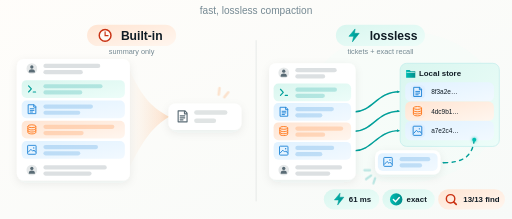
t = 0.00 s
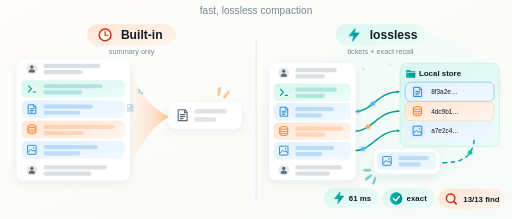
t = 0.77 s
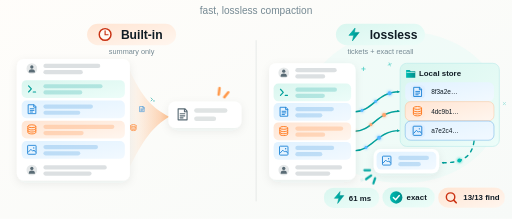
t = 1.53 s
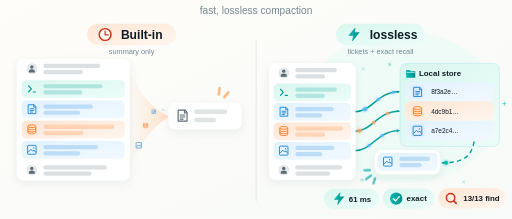
t = 2.30 s
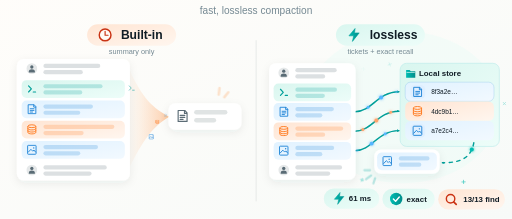
t = 3.07 s
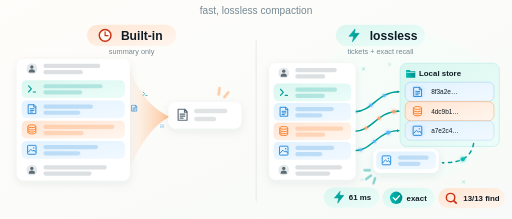
t = 3.83 s

The animated SVG that drew these frames (rendered in a browser with its animation timeline set to each time). Animation: 53 SMIL elements (animate=23,animateMotion=14,animateTransform=16), 2 CSS @keyframes rules; one cycle of 4.60 s, repeats indefinitely.

<svg xmlns="http://www.w3.org/2000/svg" xmlns:xlink="http://www.w3.org/1999/xlink" width="1817" height="776" viewBox="0 90 1817 776" role="img" aria-labelledby="title desc">
<title id="title">lossless-compaction — animated comparison</title>
<desc id="desc">Built-in compaction turns a conversation into one summary. lossless-compaction moves tool results out of the conversation into a local store of files named by the SHA-256 of their content, and recall brings an exact result back. Measured figures: a compaction in 61 ms, and find answering 13 of 13 questions.</desc>
<defs>
 <linearGradient id="paper" x2="1" y2="1"><stop stop-color="#fffdfa"/><stop offset="1" stop-color="#f7faf8"/></linearGradient>
 <linearGradient id="mint" x2="1" y2="1"><stop stop-color="#d9f6ef"/><stop offset="1" stop-color="#edfdf9"/></linearGradient>
 <linearGradient id="blue" x2="1" y2="1"><stop stop-color="#e1f2ff"/><stop offset="1" stop-color="#f2f9ff"/></linearGradient>
 <linearGradient id="peach" x2="1" y2="1"><stop stop-color="#ffe5d3"/><stop offset="1" stop-color="#fff6ef"/></linearGradient>
 <linearGradient id="funnel"><stop stop-color="#ffb881" stop-opacity=".03"/><stop offset=".8" stop-color="#ff9b53" stop-opacity=".48"/><stop offset="1" stop-color="#ffb87b" stop-opacity=".95"/></linearGradient>
 <linearGradient id="teal"><stop stop-color="#00bdb3"/><stop offset="1" stop-color="#008d8a"/></linearGradient>
 <filter id="shadow" x="-25%" y="-30%" width="150%" height="170%"><feDropShadow dx="0" dy="10" stdDeviation="15" flood-color="#193b42" flood-opacity=".07"/></filter>
 <filter id="glow" x="-150%" y="-150%" width="400%" height="400%"><feGaussianBlur stdDeviation="5" result="b"/><feMerge><feMergeNode in="b"/><feMergeNode in="SourceGraphic"/></feMerge></filter>
 <marker id="arrow" markerWidth="9" markerHeight="9" refX="7" refY="4.5" orient="auto" markerUnits="userSpaceOnUse"><path d="M0 0 9 4.5 0 9Z" fill="#009f99"/></marker>
 <symbol id="user" viewBox="0 0 48 48"><circle cx="24" cy="24" r="23" fill="#e5e8e9"/><circle cx="24" cy="17" r="7" fill="#596b75"/><path d="M11 40v-4c0-13 26-13 26 0v4" fill="#596b75"/></symbol>
 <symbol id="terminal" viewBox="0 0 48 48"><path d="m10 11 12 13-12 13m20 0h10" fill="none" stroke="#009f99" stroke-width="5" stroke-linecap="round" stroke-linejoin="round"/></symbol>
 <symbol id="doc" viewBox="0 0 48 48"><path d="M10 5h24l7 8v30H10Z M32 6v9h9 M17 22h16 M17 29h16 M17 36h10" fill="none" stroke="currentColor" stroke-width="4" stroke-linecap="round" stroke-linejoin="round"/></symbol>
 <symbol id="db" viewBox="0 0 48 48"><g fill="none" stroke="currentColor" stroke-width="4"><ellipse cx="24" cy="10" rx="17" ry="6"/><path d="M7 10v26c0 9 34 9 34 0V10M7 19c0 9 34 9 34 0M7 28c0 9 34 9 34 0"/></g></symbol>
 <symbol id="photo" viewBox="0 0 48 48"><rect x="6" y="5" width="36" height="38" rx="3" fill="none" stroke="currentColor" stroke-width="4"/><circle cx="32" cy="16" r="3" fill="currentColor"/><path d="m8 35 12-13 8 8 5-5 8 10" fill="none" stroke="currentColor" stroke-width="4" stroke-linejoin="round"/></symbol>
 <symbol id="code" viewBox="0 0 48 48"><path d="m15 13-11 11 11 11m18-22 11 11-11 11M28 7l-8 34" fill="none" stroke="currentColor" stroke-width="4" stroke-linecap="round" stroke-linejoin="round"/></symbol>
 <symbol id="bolt" viewBox="0 0 48 48"><path d="M28 2 7 27h16l-4 19 23-29H26Z" fill="url(#teal)" stroke="#009f99" stroke-width="2" stroke-linejoin="round"/></symbol>
 <symbol id="clock" viewBox="0 0 48 48"><circle cx="24" cy="24" r="20" fill="#fffaf6" stroke="#c93314" stroke-width="5"/><path d="M24 12v13h10" fill="none" stroke="#c93314" stroke-width="4" stroke-linecap="round"/></symbol>
 <symbol id="folder" viewBox="0 0 48 48"><path d="M4 13V8h15l6 6h19v28H4Z" fill="url(#teal)"/><path d="M6 19h36" stroke="#e4fff9" stroke-width="3"/></symbol>
 <path id="flow0" d="M1260 486C1320 486 1340 415 1416 415"/>
 <path id="flow1" d="M1260 555C1320 555 1340 484 1416 484"/>
 <path id="flow2" d="M1260 624C1320 624 1340 553 1416 553"/>
 <path id="recall" d="M1683 585C1676 651 1635 667 1570 667"/>
</defs>
<style>
 text{font-family:Arial,Helvetica,sans-serif;fill:#101c25} .bold{font-weight:750} .sub{fill:#758993} .wire{fill:none;stroke:#009f99;stroke-width:5;stroke-linecap:round;marker-end:url(#arrow)}
 .sweep{stroke-dasharray:12 16;animation:dash .7s linear infinite} @keyframes dash{to{stroke-dashoffset:-28}}
 .glint{animation:glint 3.2s ease-in-out infinite} @keyframes glint{0%,100%{opacity:.25}50%{opacity:1}}
 @media(prefers-reduced-motion:reduce){.sweep,.glint{animation:none}}
</style>
<rect width="1817" height="866" fill="url(#paper)"/>
<ellipse cx="1430" cy="470" rx="345" ry="270" fill="#dffaf3" opacity=".24"><animate attributeName="opacity" values=".12;.45;.12" dur="4s" repeatCount="indefinite"/></ellipse>
<text x="908.5" y="140" text-anchor="middle" font-size="36" class="sub">fast, lossless compaction</text>
<path d="M909 232V804" stroke="#d9dfdd" stroke-width="2"/>

<g><animateTransform attributeName="transform" type="translate" values="0 0;0 -4;0 0" dur="3.8s" repeatCount="indefinite"/><rect x="309" y="177" width="316" height="76" rx="38" fill="url(#peach)"/><use href="#clock" x="348" y="190" width="50" height="50"/><text x="429" y="231" font-size="43" class="bold">Built-in</text></g>
<g><animateTransform attributeName="transform" type="translate" values="0 0;0 -4;0 0" dur="3.8s" repeatCount="indefinite"/><rect x="1192" y="177" width="316" height="76" rx="38" fill="url(#mint)"/><use href="#bolt" x="1231" y="190" width="50" height="50"/><text x="1312" y="231" font-size="43" class="bold">lossless</text></g>
<text x="467" y="282" text-anchor="middle" font-size="26" class="sub">summary only</text><text x="1350" y="282" text-anchor="middle" font-size="26" class="sub">tickets + exact recall</text>
<path d="M455 327C506 443 544 473 601 504C544 536 506 588 455 694Z" fill="url(#funnel)"><animate attributeName="opacity" values=".45;1;.45" dur="2.4s" repeatCount="indefinite"/></path>
<rect x="60" y="299" width="401" height="431" rx="24" fill="white" filter="url(#shadow)"/>
<rect x="77" y="302" width="366" height="63" rx="17" fill="#ffffff"/><use href="#user" x="93" y="313" width="40" height="40" style="color:#64747d"/>
<g fill="#64747d" opacity=".22"><rect x="154" y="316" width="202" height="15" rx="7.5"/><rect x="154" y="338" width="140" height="15" rx="7.5"/></g>
<rect x="77" y="374" width="366" height="63" rx="17" fill="url(#mint)"/><use href="#terminal" x="93" y="385" width="40" height="40" style="color:#009f99"/>
<g fill="#009f99" opacity=".22"><rect x="154" y="388" width="210" height="15" rx="7.5"/><rect x="154" y="410" width="138" height="15" rx="7.5"/></g>
<rect x="77" y="446" width="366" height="63" rx="17" fill="url(#blue)"/><use href="#doc" x="93" y="457" width="40" height="40" style="color:#2487d8"/>
<g fill="#2487d8" opacity=".22"><rect x="154" y="460" width="176" height="15" rx="7.5"/><rect x="154" y="482" width="131" height="15" rx="7.5"/></g>
<rect x="77" y="518" width="366" height="63" rx="17" fill="url(#peach)"/><use href="#db" x="93" y="529" width="40" height="40" style="color:#ff7b21"/>
<g fill="#ff7b21" opacity=".22"><rect x="154" y="532" width="252" height="15" rx="7.5"/><rect x="154" y="554" width="143" height="15" rx="7.5"/></g>
<rect x="77" y="590" width="366" height="63" rx="17" fill="url(#blue)"/><use href="#photo" x="93" y="601" width="40" height="40" style="color:#2487d8"/>
<g fill="#2487d8" opacity=".22"><rect x="154" y="604" width="194" height="15" rx="7.5"/><rect x="154" y="626" width="131" height="15" rx="7.5"/></g>
<rect x="77" y="662" width="366" height="63" rx="17" fill="#ffffff"/><use href="#user" x="93" y="673" width="40" height="40" style="color:#64747d"/>
<g fill="#64747d" opacity=".22"><rect x="154" y="676" width="225" height="15" rx="7.5"/><rect x="154" y="698" width="171" height="15" rx="7.5"/></g>
<g opacity="0"><use href="#terminal" x="-15" y="-15" width="30" height="30" style="color:#009f99"/><animateMotion path="M449 400 Q515 400 602 504" dur="2.8s" begin="0.0s" repeatCount="indefinite"/><animate attributeName="opacity" values="0;1;1;0" keyTimes="0;.15;.72;1" dur="2.8s" begin="0.0s" repeatCount="indefinite"/><animateTransform attributeName="transform" type="scale" values="1;.35" dur="2.8s" begin="0.0s" repeatCount="indefinite"/></g>
<g opacity="0"><use href="#doc" x="-15" y="-15" width="30" height="30" style="color:#2487d8"/><animateMotion path="M449 472 Q515 472 602 504" dur="2.8s" begin="0.55s" repeatCount="indefinite"/><animate attributeName="opacity" values="0;1;1;0" keyTimes="0;.15;.72;1" dur="2.8s" begin="0.55s" repeatCount="indefinite"/><animateTransform attributeName="transform" type="scale" values="1;.35" dur="2.8s" begin="0.55s" repeatCount="indefinite"/></g>
<g opacity="0"><use href="#db" x="-15" y="-15" width="30" height="30" style="color:#ff7b21"/><animateMotion path="M449 544 Q515 544 602 504" dur="2.8s" begin="1.1s" repeatCount="indefinite"/><animate attributeName="opacity" values="0;1;1;0" keyTimes="0;.15;.72;1" dur="2.8s" begin="1.1s" repeatCount="indefinite"/><animateTransform attributeName="transform" type="scale" values="1;.35" dur="2.8s" begin="1.1s" repeatCount="indefinite"/></g>
<g opacity="0"><use href="#photo" x="-15" y="-15" width="30" height="30" style="color:#2487d8"/><animateMotion path="M449 616 Q515 616 602 504" dur="2.8s" begin="1.6500000000000001s" repeatCount="indefinite"/><animate attributeName="opacity" values="0;1;1;0" keyTimes="0;.15;.72;1" dur="2.8s" begin="1.6500000000000001s" repeatCount="indefinite"/><animateTransform attributeName="transform" type="scale" values="1;.35" dur="2.8s" begin="1.6500000000000001s" repeatCount="indefinite"/></g>
<g><animateTransform attributeName="transform" type="translate" values="0 0;0 -8;0 0" dur="2.8s" repeatCount="indefinite"/>
<rect x="598" y="457" width="259" height="94" rx="24" fill="white" filter="url(#shadow)"/>
<use href="#doc" x="622" y="478" width="49" height="49" style="color:#5b6c76"/><rect x="689" y="481" width="118" height="16" rx="8" fill="#e0e4e4"/><rect x="689" y="510" width="78" height="16" rx="8" fill="#e0e4e4"/></g>
<g stroke="#ff9849" stroke-width="9" stroke-linecap="round" class="glint"><path d="m776 425 3-23m17 32 14-17"/></g>
<use href="#flow0" class="wire"/><use href="#flow0" class="wire sweep" opacity=".25"/>
<circle opacity="0" r="7" fill="#54b6ff" filter="url(#glow)"><animateMotion dur="1.9s" begin="0.0s" repeatCount="indefinite"><mpath href="#flow0"/></animateMotion><animate attributeName="opacity" values="0;1;1;0" keyTimes="0;.1;.88;1" dur="1.9s" begin="0.0s" repeatCount="indefinite"/></circle>
<circle opacity="0" r="5" fill="#54b6ff" filter="url(#glow)"><animateMotion dur="1.9s" begin="0.63s" repeatCount="indefinite"><mpath href="#flow0"/></animateMotion><animate attributeName="opacity" values="0;1;1;0" keyTimes="0;.1;.88;1" dur="1.9s" begin="0.63s" repeatCount="indefinite"/></circle>
<circle opacity="0" r="5" fill="#54b6ff" filter="url(#glow)"><animateMotion dur="1.9s" begin="1.26s" repeatCount="indefinite"><mpath href="#flow0"/></animateMotion><animate attributeName="opacity" values="0;1;1;0" keyTimes="0;.1;.88;1" dur="1.9s" begin="1.26s" repeatCount="indefinite"/></circle>
<use href="#flow1" class="wire"/><use href="#flow1" class="wire sweep" opacity=".25"/>
<circle opacity="0" r="7" fill="#ffa36c" filter="url(#glow)"><animateMotion dur="1.9s" begin="0.23s" repeatCount="indefinite"><mpath href="#flow1"/></animateMotion><animate attributeName="opacity" values="0;1;1;0" keyTimes="0;.1;.88;1" dur="1.9s" begin="0.23s" repeatCount="indefinite"/></circle>
<circle opacity="0" r="5" fill="#ffa36c" filter="url(#glow)"><animateMotion dur="1.9s" begin="0.86s" repeatCount="indefinite"><mpath href="#flow1"/></animateMotion><animate attributeName="opacity" values="0;1;1;0" keyTimes="0;.1;.88;1" dur="1.9s" begin="0.86s" repeatCount="indefinite"/></circle>
<circle opacity="0" r="5" fill="#ffa36c" filter="url(#glow)"><animateMotion dur="1.9s" begin="1.49s" repeatCount="indefinite"><mpath href="#flow1"/></animateMotion><animate attributeName="opacity" values="0;1;1;0" keyTimes="0;.1;.88;1" dur="1.9s" begin="1.49s" repeatCount="indefinite"/></circle>
<use href="#flow2" class="wire"/><use href="#flow2" class="wire sweep" opacity=".25"/>
<circle opacity="0" r="7" fill="#54b6ff" filter="url(#glow)"><animateMotion dur="1.9s" begin="0.46s" repeatCount="indefinite"><mpath href="#flow2"/></animateMotion><animate attributeName="opacity" values="0;1;1;0" keyTimes="0;.1;.88;1" dur="1.9s" begin="0.46s" repeatCount="indefinite"/></circle>
<circle opacity="0" r="5" fill="#54b6ff" filter="url(#glow)"><animateMotion dur="1.9s" begin="1.09s" repeatCount="indefinite"><mpath href="#flow2"/></animateMotion><animate attributeName="opacity" values="0;1;1;0" keyTimes="0;.1;.88;1" dur="1.9s" begin="1.09s" repeatCount="indefinite"/></circle>
<circle opacity="0" r="5" fill="#54b6ff" filter="url(#glow)"><animateMotion dur="1.9s" begin="1.72s" repeatCount="indefinite"><mpath href="#flow2"/></animateMotion><animate attributeName="opacity" values="0;1;1;0" keyTimes="0;.1;.88;1" dur="1.9s" begin="1.72s" repeatCount="indefinite"/></circle>
<rect x="955" y="314" width="307" height="413" rx="24" fill="white" filter="url(#shadow)"/>
<rect x="971" y="317" width="275" height="63" rx="17" fill="#ffffff"/><use href="#user" x="987" y="328" width="40" height="40" style="color:#64747d"/>
<g fill="#64747d" opacity=".22"><rect x="1048" y="331" width="147" height="15" rx="7.5"/><rect x="1048" y="353" width="106" height="15" rx="7.5"/></g>
<rect x="971" y="386" width="275" height="63" rx="17" fill="url(#mint)"/><use href="#terminal" x="987" y="397" width="40" height="40" style="color:#009f99"/>
<g fill="#009f99" opacity=".22"><rect x="1048" y="400" width="148" height="15" rx="7.5"/><rect x="1048" y="422" width="105" height="15" rx="7.5"/></g>
<rect x="971" y="455" width="275" height="63" rx="17" fill="url(#blue)"/><use href="#doc" x="987" y="466" width="40" height="40" style="color:#2487d8"/>
<g fill="#2487d8" opacity=".22"><rect x="1048" y="469" width="137" height="15" rx="7.5"/><rect x="1048" y="491" width="96" height="15" rx="7.5"/></g>
<rect x="971" y="524" width="275" height="63" rx="17" fill="url(#peach)"/><use href="#db" x="987" y="535" width="40" height="40" style="color:#ff7b21"/>
<g fill="#ff7b21" opacity=".22"><rect x="1048" y="538" width="170" height="15" rx="7.5"/><rect x="1048" y="560" width="106" height="15" rx="7.5"/></g>
<rect x="971" y="593" width="275" height="63" rx="17" fill="url(#blue)"/><use href="#photo" x="987" y="604" width="40" height="40" style="color:#2487d8"/>
<g fill="#2487d8" opacity=".22"><rect x="1048" y="607" width="138" height="15" rx="7.5"/><rect x="1048" y="629" width="96" height="15" rx="7.5"/></g>
<rect x="971" y="662" width="275" height="63" rx="17" fill="#ffffff"/><use href="#user" x="987" y="673" width="40" height="40" style="color:#64747d"/>
<g fill="#64747d" opacity=".22"><rect x="1048" y="676" width="166" height="15" rx="7.5"/><rect x="1048" y="698" width="124" height="15" rx="7.5"/></g>
<rect x="1420" y="314" width="352" height="295" rx="23" fill="url(#mint)" stroke="#c0edeb" stroke-width="2.5"/><use href="#folder" x="1438" y="331" width="39" height="39"/><text x="1487" y="360" font-size="28" class="bold">Local store</text>
<rect x="1438" y="381" width="315" height="68" rx="19" fill="url(#blue)"/><rect x="1456" y="391" width="53" height="49" rx="16" fill="#dfefff"/><use href="#doc" x="1461" y="395" width="41" height="41" style="color:#2487d8"/><text x="1530" y="424" font-size="23" fill="#30424d">8f3a2e…</text>
<rect x="1438" y="381" width="315" height="68" rx="19" fill="none" stroke="#2487d8" stroke-width="2" opacity="0"><animate attributeName="opacity" values="0;.65;0;0" keyTimes="0;.3;.55;1" dur="2.7s" begin="0.0s" repeatCount="indefinite"/></rect>
<rect x="1438" y="450" width="315" height="68" rx="19" fill="url(#peach)"/><rect x="1456" y="460" width="53" height="49" rx="16" fill="#ffeadb"/><use href="#db" x="1461" y="464" width="41" height="41" style="color:#ff7b21"/><text x="1530" y="493" font-size="23" fill="#30424d">4dc9b1…</text>
<rect x="1438" y="450" width="315" height="68" rx="19" fill="none" stroke="#ff7b21" stroke-width="2" opacity="0"><animate attributeName="opacity" values="0;.65;0;0" keyTimes="0;.3;.55;1" dur="2.7s" begin="0.4s" repeatCount="indefinite"/></rect>
<rect x="1438" y="519" width="315" height="68" rx="19" fill="url(#blue)"/><rect x="1456" y="529" width="53" height="49" rx="16" fill="#dfefff"/><use href="#photo" x="1461" y="533" width="41" height="41" style="color:#2487d8"/><text x="1530" y="562" font-size="23" fill="#30424d">a7e2c4…</text>
<rect x="1438" y="519" width="315" height="68" rx="19" fill="none" stroke="#2487d8" stroke-width="2" opacity="0"><animate attributeName="opacity" values="0;.65;0;0" keyTimes="0;.3;.55;1" dur="2.7s" begin="0.8s" repeatCount="indefinite"/></rect>
<use href="#recall" class="wire sweep"/><circle r="7" fill="#00beb1" filter="url(#glow)"><animateMotion dur="2.5s" repeatCount="indefinite"><mpath href="#recall"/></animateMotion></circle>
<g><animateTransform attributeName="transform" type="translate" values="0 0;-6 -6;0 0" dur="2.5s" repeatCount="indefinite"/>
<rect x="1331" y="623" width="232" height="86" rx="24" fill="white" filter="url(#shadow)"/>
<rect x="1341" y="633" width="212" height="63" rx="17" fill="url(#blue)"/><use href="#photo" x="1357" y="644" width="40" height="40" style="color:#2487d8"/>
<g fill="#2487d8" opacity=".22"><rect x="1418" y="647" width="109" height="15" rx="7.5"/><rect x="1418" y="669" width="80" height="15" rx="7.5"/></g>
</g><g stroke="#00a6a0" stroke-width="8" stroke-linecap="round" class="glint"><path d="m1317 712-18 13m32-3-6 18m-12-47h-20"/></g>
<g><animateTransform attributeName="transform" type="translate" values="0 0;0 -7;0 0" dur="2.6s" begin="0.0s" repeatCount="indefinite"/><rect x="1149" y="761" width="197" height="72" rx="36" fill="url(#mint)"/>
<use href="#bolt" x="1180" y="773" width="46" height="46"/>
<text x="1238" y="807" font-size="28" class="bold">61 ms</text></g>
<g><animateTransform attributeName="transform" type="translate" values="0 0;0 -7;0 0" dur="2.6s" begin="0.2s" repeatCount="indefinite"/><rect x="1357" y="761" width="186" height="72" rx="36" fill="url(#mint)"/>
<circle cx="1406" cy="797" r="22" fill="url(#teal)"/><path d="m1396 797 8 8 13-15" fill="none" stroke="white" stroke-width="5" stroke-linecap="round" stroke-linejoin="round"/>
<text x="1443" y="807" font-size="28" class="bold">exact</text></g>
<g><animateTransform attributeName="transform" type="translate" values="0 0;0 -7;0 0" dur="2.6s" begin="0.4s" repeatCount="indefinite"/><rect x="1555" y="761" width="237" height="72" rx="36" fill="url(#peach)"/>
<circle cx="1599" cy="795" r="15" fill="none" stroke="#cb3213" stroke-width="5"/><path d="m1610 806 9 9" stroke="#cb3213" stroke-width="6" stroke-linecap="round"/>
<text x="1644" y="807" font-size="28" class="bold">13/13 find</text></g>
<g transform="translate(1290 334)"><g opacity="0"><path d="M-6 0H6M0-6V6" stroke="#00b9ad" stroke-width="2.5" stroke-linecap="round"/><animateTransform attributeName="transform" type="rotate" values="0;180" dur="3s" begin="0.0s" repeatCount="indefinite"/><animate attributeName="opacity" values="0;.75;0" dur="3s" begin="0.0s" repeatCount="indefinite"/></g></g>
<g transform="translate(1383 318)"><g opacity="0"><path d="M-6 0H6M0-6V6" stroke="#00b9ad" stroke-width="2.5" stroke-linecap="round"/><animateTransform attributeName="transform" type="rotate" values="0;180" dur="3s" begin="0.4s" repeatCount="indefinite"/><animate attributeName="opacity" values="0;.75;0" dur="3s" begin="0.4s" repeatCount="indefinite"/></g></g>
<g transform="translate(1790 457)"><g opacity="0"><path d="M-6 0H6M0-6V6" stroke="#00b9ad" stroke-width="2.5" stroke-linecap="round"/><animateTransform attributeName="transform" type="rotate" values="0;180" dur="3s" begin="0.8s" repeatCount="indefinite"/><animate attributeName="opacity" values="0;.75;0" dur="3s" begin="0.8s" repeatCount="indefinite"/></g></g>
<g transform="translate(1285 728)"><g opacity="0"><path d="M-6 0H6M0-6V6" stroke="#00b9ad" stroke-width="2.5" stroke-linecap="round"/><animateTransform attributeName="transform" type="rotate" values="0;180" dur="3s" begin="1.2000000000000002s" repeatCount="indefinite"/><animate attributeName="opacity" values="0;.75;0" dur="3s" begin="1.2000000000000002s" repeatCount="indefinite"/></g></g>
<g transform="translate(1645 735)"><g opacity="0"><path d="M-6 0H6M0-6V6" stroke="#00b9ad" stroke-width="2.5" stroke-linecap="round"/><animateTransform attributeName="transform" type="rotate" values="0;180" dur="3s" begin="1.6s" repeatCount="indefinite"/><animate attributeName="opacity" values="0;.75;0" dur="3s" begin="1.6s" repeatCount="indefinite"/></g></g>
</svg>
